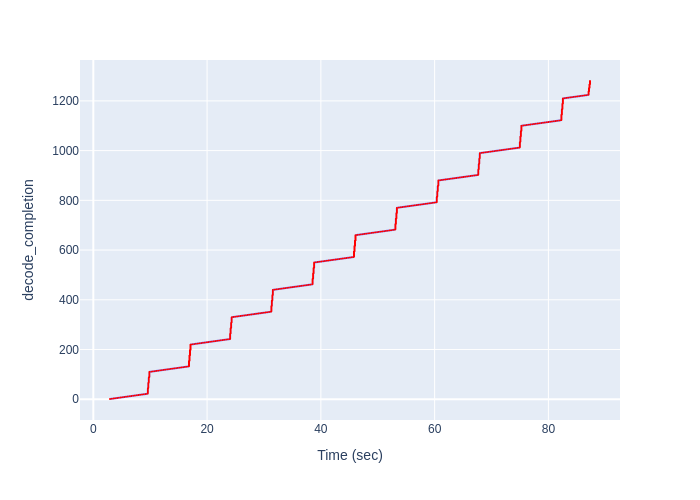

The file beside this chart, header and first rows:
Time (sec), decode_completion
2.932, 1
3.247, 2
3.56, 3
3.873, 4
4.185, 5
4.498, 6
4.811, 7
5.124, 8
5.438, 9
5.752, 10
6.066, 11
6.378, 12
6.69, 13
7.002, 14
7.314, 15
7.627, 16
7.94, 17
8.251, 18
8.564, 19
8.876, 20
9.187, 21
9.498, 22
9.584, 23
9.584, 24
9.584, 25
9.584, 26
9.584, 27
9.584, 28
9.584, 29
9.584, 30
9.584, 31
9.584, 32
9.584, 33
9.584, 34
9.584, 35
9.584, 36
9.584, 37
9.584, 38
9.584, 39
9.584, 40
9.584, 41
9.584, 42
9.584, 43
9.584, 44
9.669, 45
9.669, 46
9.669, 47
9.669, 48
9.669, 49
9.669, 50
9.669, 51
9.669, 52
9.669, 53
9.669, 54
9.669, 55
9.669, 56
9.669, 57
9.669, 58
9.669, 59
9.669, 60
... 1,220 more rows
